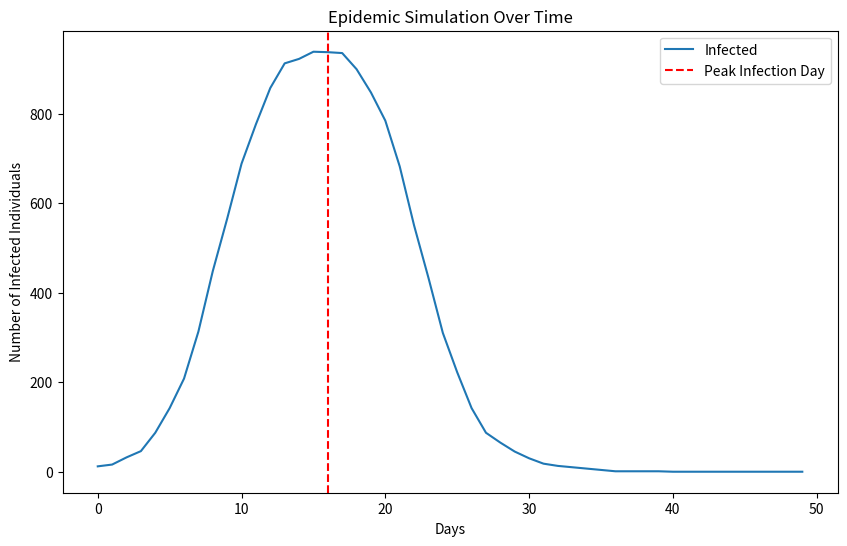

The script that saved this image:
import random
import matplotlib.pyplot as plt
from collections import defaultdict

class Person:
    """Represents an individual in the simulation."""
    
    def __init__(self, infection_probability, recovery_time, contact_rate):
        self.health_status = 'susceptible'
        self.infection_probability = infection_probability
        self.recovery_time = recovery_time
        self.contact_rate = contact_rate
        self.days_infected = 0

    def move(self):
        """Simulate the movement of a person."""
        # Movement logic can be expanded with spatial models
        pass

    def interact(self, others):
        """Simulate interactions with other people."""
        for _ in range(self.contact_rate):
            other = random.choice(others)
            if self.health_status == 'infected' and other.health_status == 'susceptible':
                self.infect_others(other)

    def infect_others(self, other):
        """Attempt to infect another person."""
        if random.random() < self.infection_probability:
            other.health_status = 'infected'

    def recover(self):
        """Simulate the recovery process."""
        if self.health_status == 'infected':
            self.days_infected += 1
            if self.days_infected >= self.recovery_time:
                self.health_status = 'recovered'


class EpidemicSimulation:
    """Coordinates the simulation of virus spread in a population."""
    
    def __init__(self, population_size, initial_infected, infection_probability, recovery_time, contact_rate):
        self.population = [Person(infection_probability, recovery_time, contact_rate) for _ in range(population_size)]
        for person in random.sample(self.population, initial_infected):
            person.health_status = 'infected'
        self.day = 0
        self.infection_history = []
        self.peak_infection_day = 0
        self.total_infected = initial_infected

    def simulate_day(self):
        """Simulate a single day of the epidemic."""
        self.day += 1
        current_infected = 0
        for person in self.population:
            if person.health_status == 'infected':
                current_infected += 1
                person.recover()
            person.interact(self.population)
        self.infection_history.append(current_infected)
        if current_infected > max(self.infection_history[:-1], default=0):
            self.peak_infection_day = self.day

    def simulate(self, days):
        """Run the simulation for a given number of days."""
        for _ in range(days):
            self.simulate_day()
            print(f"Day {self.day}: {self.infection_history[-1]} currently infected.")

    def collect_metrics(self):
        """Collect metrics from the simulation."""
        recovered_count = sum(1 for person in self.population if person.health_status == 'recovered')
        total_infected = sum(1 for person in self.population if person.health_status != 'susceptible')
        return {
            'total_infected': total_infected,
            'peak_infection_day': self.peak_infection_day,
            'recovered_count': recovered_count
        }

    def visualize_results(self):
        """Visualize the simulation results."""
        plt.figure(figsize=(10, 6))
        plt.plot(self.infection_history, label='Infected')
        plt.axvline(x=self.peak_infection_day, color='r', linestyle='--', label='Peak Infection Day')
        plt.xlabel('Days')
        plt.ylabel('Number of Infected Individuals')
        plt.title('Epidemic Simulation Over Time')
        plt.legend()
        plt.show()


def main():
    """Runs the epidemic simulation."""
    # Parameters for the simulation
    population_size = 1000
    initial_infected = 10
    infection_probability = 0.1
    recovery_time = 14
    contact_rate = 5

    # Initialize and run the simulation
    simulation = EpidemicSimulation(population_size, initial_infected, infection_probability, recovery_time, contact_rate)
    simulation.simulate(50)  # Simulate for 50 days

    # Collect and print metrics
    metrics = simulation.collect_metrics()
    print(f"Total Infected: {metrics['total_infected']}")
    print(f"Peak Infection Day: {metrics['peak_infection_day']}")
    print(f"Recovered Count: {metrics['recovered_count']}")

    # Visualize the results
    simulation.visualize_results()


if __name__ == "__main__":
    main()
